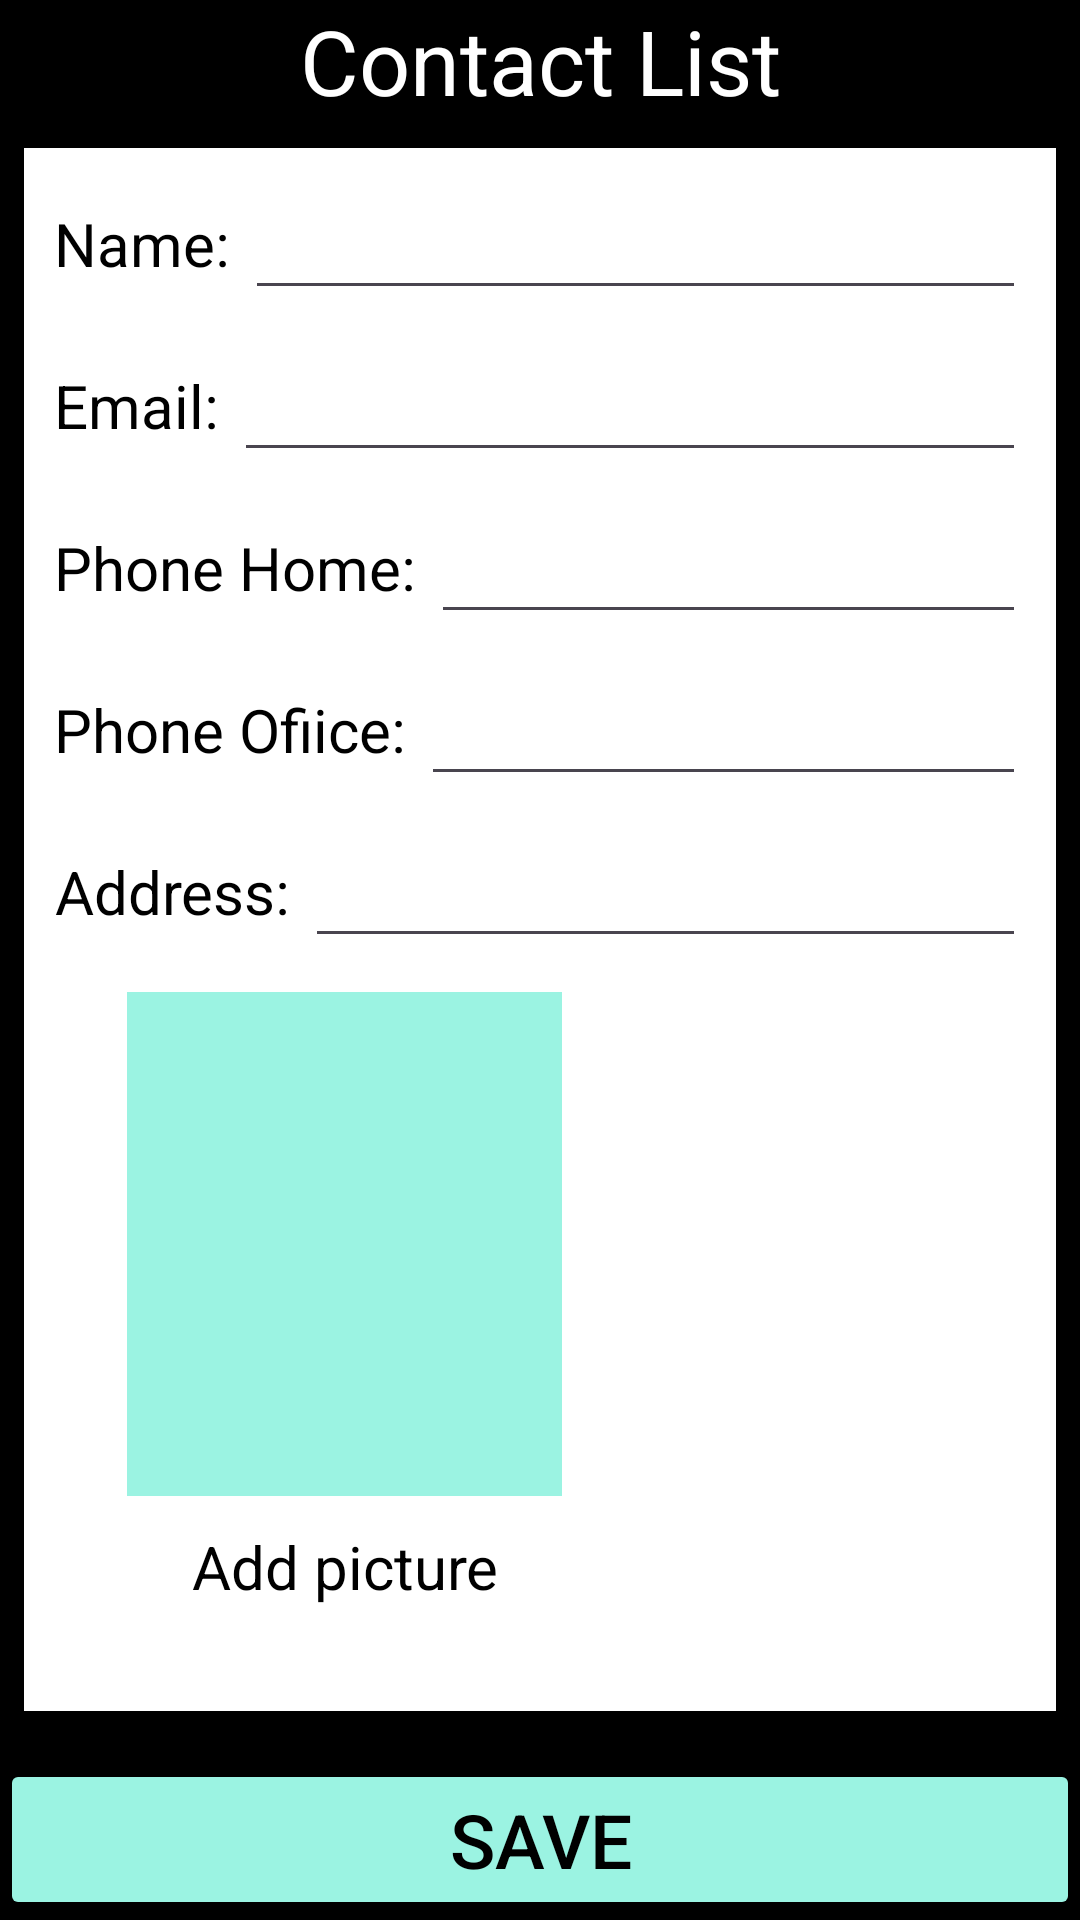

Produce the Android XML layout that renders to this screen, including the resource entries it uses.
<!-- AndroidManifest.xml: application theme Theme.Assignment_4_2019160206 -->
<!-- res/layout/activity_add_contracts.xml -->
<?xml version="1.0" encoding="utf-8"?>
<LinearLayout
    xmlns:android="http://schemas.android.com/apk/res/android"
    xmlns:app="http://schemas.android.com/apk/res-auto"
    xmlns:tools="http://schemas.android.com/tools"
    android:layout_width="match_parent"
    android:layout_height="match_parent"
    tools:context=".AddContact"
    android:background="@color/black"
    android:orientation="vertical">
    <LinearLayout
        android:layout_width="match_parent"
        android:layout_height="match_parent"
        android:orientation="vertical">
        <LinearLayout
            android:layout_width="match_parent"
            android:layout_height="match_parent"
            android:layout_weight="7"
            android:orientation="vertical">

            <TextView
                android:id="@+id/tvTopTitle"
                android:layout_width="match_parent"
                android:layout_height="match_parent"
                android:gravity="center"
                android:text="Contact List"
                android:textColor="@color/white"
                android:textSize="30sp">

            </TextView>

        </LinearLayout>
        <LinearLayout
            android:layout_width="match_parent"
            android:layout_height="match_parent"
            android:layout_weight="1"
            android:layout_marginLeft="8dp"
            android:layout_marginRight="8dp"
            android:layout_marginBottom="16dp"
            android:layout_marginTop="16dp"
            android:background="@color/white"
            android:orientation="vertical"
            android:paddingLeft="10dp"
            android:paddingRight="10dp">
            <LinearLayout
                android:id="@+id/llname"
                android:layout_width="match_parent"
                android:layout_height="wrap_content"
                android:layout_marginTop="10dp"

                >
                <TextView
                    android:layout_width="wrap_content"
                    android:layout_height="match_parent"
                    android:text="Name:"
                    android:textColor="@color/black"
                    android:textSize="20sp"
                    android:gravity="center"
                    android:layout_marginRight="5dp">

                </TextView>

                <EditText
                    android:id="@+id/etname"
                    android:layout_width="match_parent"
                    android:layout_height="match_parent"
                    android:textColor="@color/black"
                    android:textSize="20sp"
                    tools:ignore="SpeakableTextPresentCheck">

                </EditText>
            </LinearLayout>
            <LinearLayout
                android:id="@+id/llemail"
                android:layout_width="match_parent"
                android:layout_height="wrap_content"
                android:layout_marginTop="10dp"
                >
                <TextView
                    android:layout_width="wrap_content"
                    android:layout_height="match_parent"
                    android:text="Email:"
                    android:textColor="@color/black"
                    android:textSize="20sp"
                    android:gravity="center"
                    android:layout_marginRight="5dp">

                </TextView>

                <EditText
                    android:id="@+id/etemail"
                    android:layout_width="match_parent"
                    android:layout_height="match_parent"
                    android:textColor="@color/black"


                    android:textSize="20sp"
                    tools:ignore="SpeakableTextPresentCheck">

                </EditText>
            </LinearLayout>

            <LinearLayout
                android:id="@+id/llphon_home"
                android:layout_width="match_parent"
                android:layout_height="wrap_content"
                android:layout_marginTop="10dp"
                >
                <TextView
                    android:layout_width="wrap_content"
                    android:layout_height="match_parent"
                    android:text="Phone Home:"
                    android:textColor="@color/black"
                    android:textSize="20sp"
                    android:gravity="center"
                    android:layout_marginRight="5dp">

                </TextView>

                <EditText
                    android:id="@+id/etphone_home"
                    android:layout_width="match_parent"
                    android:layout_height="match_parent"
                    android:inputType="number|phone"
                    android:textColor="@color/black"
                    android:textSize="20sp"
                    tools:ignore="SpeakableTextPresentCheck">

                </EditText>
            </LinearLayout>

            <LinearLayout
                android:id="@+id/llphon_office"
                android:layout_width="match_parent"
                android:layout_height="wrap_content"
                android:layout_marginTop="10dp"
                >
                <TextView
                    android:layout_width="wrap_content"
                    android:layout_height="match_parent"
                    android:text="Phone Ofiice:"
                    android:textColor="@color/black"
                    android:textSize="20sp"
                    android:gravity="center"
                    android:inputType="number|phone"
                    android:layout_marginRight="5dp"
                    >

                </TextView>

                <EditText
                    android:id="@+id/etphone_office"
                    android:layout_width="match_parent"
                    android:layout_height="match_parent"
                    android:inputType="number|phone"
                    android:textColor="@color/black"
                    android:textSize="20sp"
                    tools:ignore="SpeakableTextPresentCheck">

                </EditText>
            </LinearLayout>

            <LinearLayout
                android:id="@+id/llAdress"
                android:layout_width="match_parent"
                android:layout_height="wrap_content"
                android:layout_marginTop="10dp"
                >
                <TextView
                    android:layout_width="wrap_content"
                    android:layout_height="match_parent"
                    android:text="Address:"
                    android:textColor="@color/black"
                    android:textSize="20sp"
                    android:gravity="center"
                    android:layout_marginRight="5dp">

                </TextView>

                <EditText
                    android:id="@+id/etadress"
                    android:layout_width="match_parent"
                    android:layout_height="match_parent"
                    android:textColor="@color/black"
                    android:textSize="20sp"
                    tools:ignore="SpeakableTextPresentCheck">

                </EditText>
            </LinearLayout>


            <LinearLayout
                android:layout_width="194dp"
                android:layout_height="228dp"
                android:gravity="center"
                android:orientation="vertical">


                <ImageView
                    android:id="@+id/image"
                    android:layout_width="145dp"
                    android:layout_height="168dp"
                    android:background="#9bf3e2">

                </ImageView>

                <TextView
                    android:id="@+id/add_picture"
                    android:layout_width="match_parent"
                    android:layout_height="wrap_content"
                    android:layout_marginTop="10dp"
                    android:gravity="center"
                    android:text="Add picture"
                    android:textColor="@color/black"
                    android:textSize="20sp">

                </TextView>

            </LinearLayout>
            
            
            
            
            
            
            
            
            
            
            

            
            

        </LinearLayout>
        <LinearLayout
            android:layout_width="match_parent"
            android:layout_height="wrap_content"
            android:orientation="horizontal">

            <LinearLayout
                android:layout_width="match_parent"
                android:layout_height="match_parent"
                android:layout_weight="1">
                <Button
                    android:id="@+id/btnsave"
                    android:layout_width="match_parent"
                    android:layout_height="match_parent"
                    android:text="Save"
                    android:textSize="25sp"
                    android:textColor="@color/black"
                    android:backgroundTint="#9bf3e2"
                    >

                </Button>
            </LinearLayout>
        </LinearLayout>
    </LinearLayout>


</LinearLayout>
<!-- resources referenced by this layout -->
<resources>
  <style name="Theme.Assignment_4_2019160206" parent="Base.Theme.Assignment_4_2019160206" />
  <style name="Base.Theme.Assignment_4_2019160206" parent="Theme.Material3.DayNight.NoActionBar">
          
          
      </style>
  <!-- not gathered from this repository: default colours our renderer supplied (Android Studio template values) -->
  <color name="black">#FF000000</color>
  <color name="white">#FFFFFFFF</color>
</resources>
